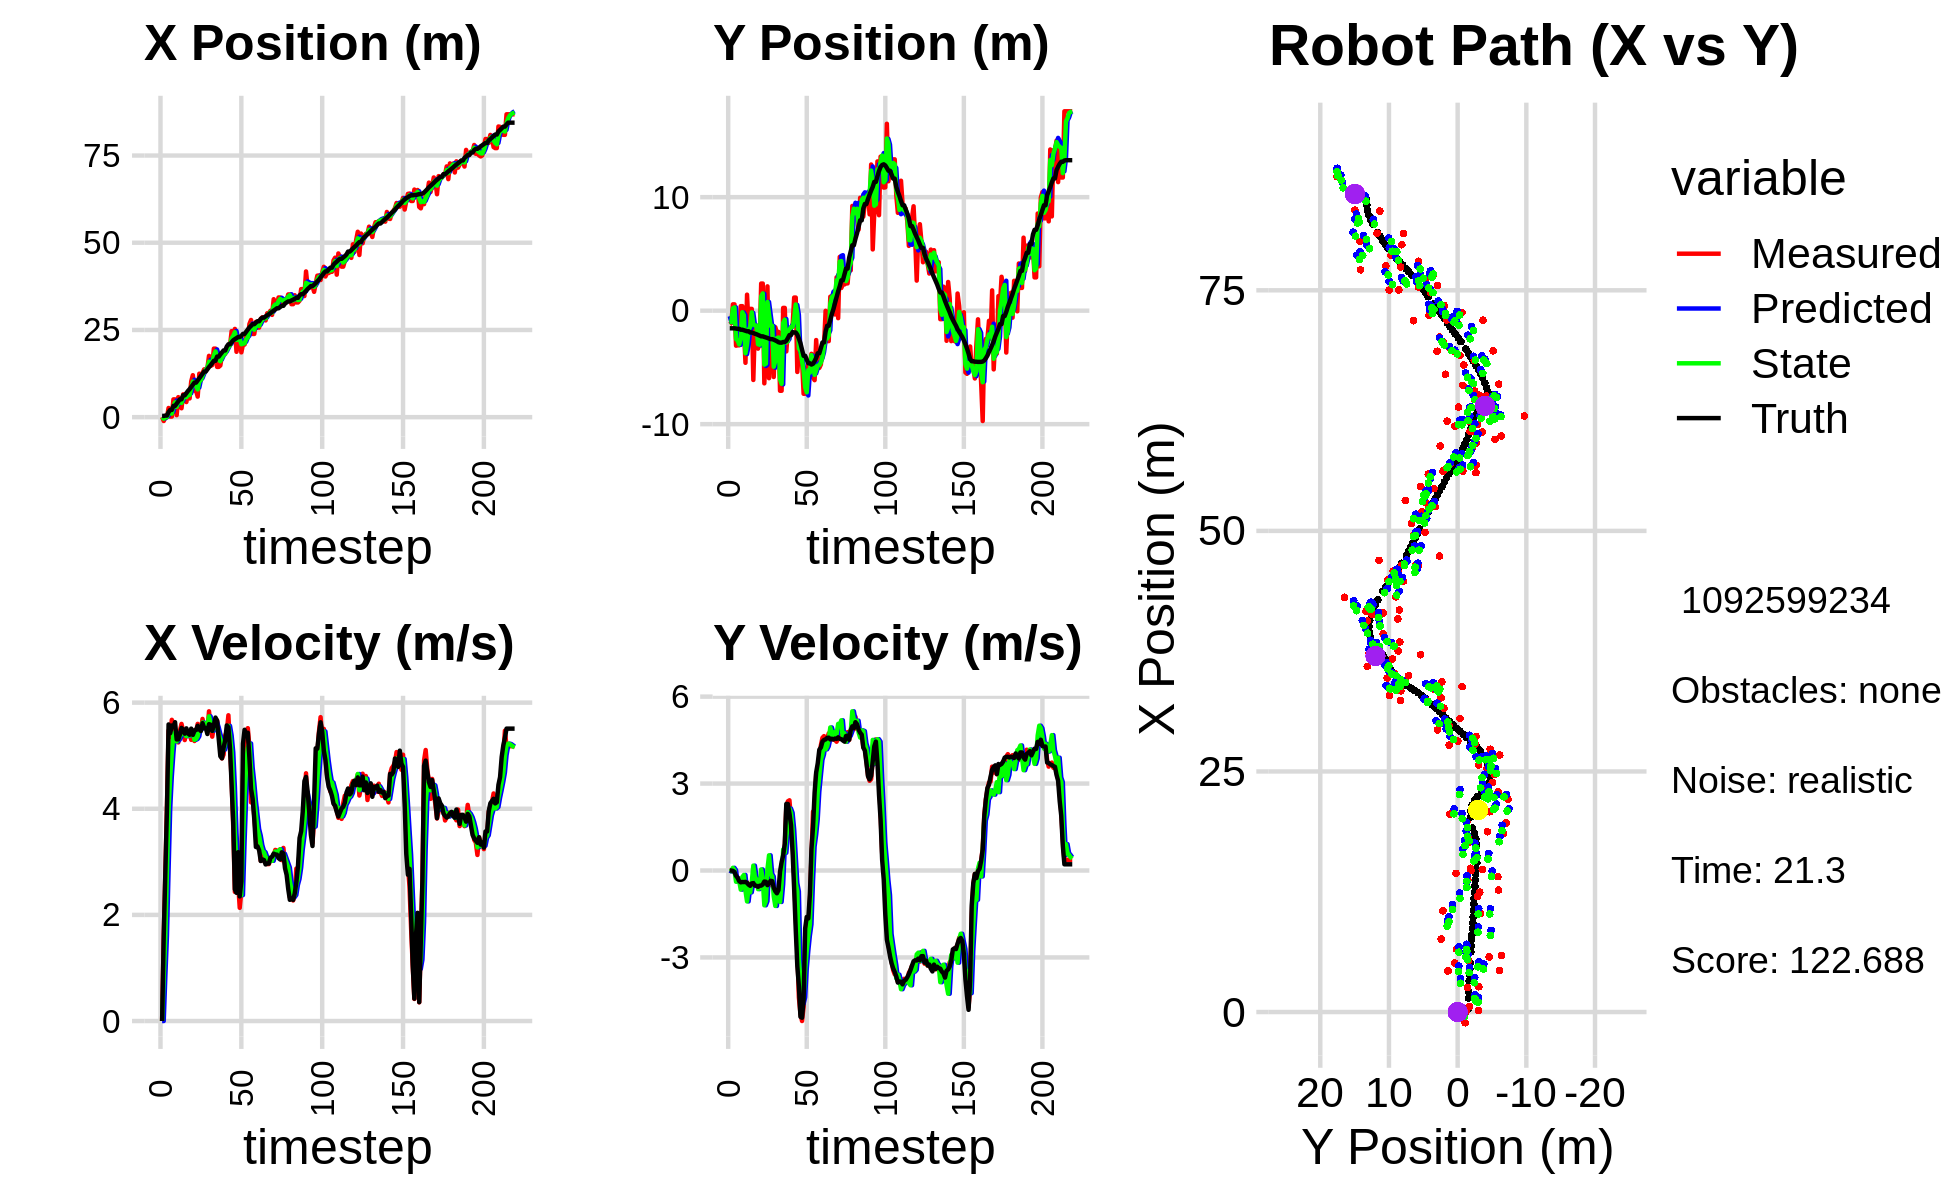

The data file committed next to this chart (first rows):
1.819241053137858610e-02, -1.207973658873425782e+00, 0.000000000000000000e+00, -0.000000000000000000e+00, 0.000000000000000000e+00, 0.000000000000000000e+00, 0.000000000000000000e+00, 0.000000000000000000e+00, 6.018608599362950708e-03, -4.864719643163119001e-01, 0.000000000000000000e+00, 0.000000000000000000e+00, 3.543006476462295384e-01, -1.554562568330221772e+00, 0.000000000000000000e+00, 0.000000000000000000e+00, 0.000000000000000000e+00, 2.340451464988291264e-04
1.819241053137858610e-02, -1.207973658873425782e+00, 0.000000000000000000e+00, -0.000000000000000000e+00, 6.018608599362950708e-03, -4.864719643163119001e-01, 0.000000000000000000e+00, 0.000000000000000000e+00, 1.169205841684044407e-02, -9.788743987227865873e-01, 3.320799477969785317e-04, -3.296132284906409110e-02, 3.543006476462295384e-01, -1.554562568330221772e+00, 0.000000000000000000e+00, 0.000000000000000000e+00, 0.000000000000000000e+00, 2.399717777734622359e-04
-1.110408276260647309e+00, -1.092377007409487844e+00, 1.598000006329125977e+00, 3.718402317374303696e-04, 1.172526641162014230e-02, -9.821705310076930262e-01, 3.320799477969785317e-04, -3.296132284906409110e-02, -4.372501500455460155e-01, -1.017225403489562030e+00, 8.437950887596596949e-01, -1.556099342584541662e-02, 3.543006476462295384e-01, -1.554562568330221772e+00, 1.600000000000000089e+00, -1.000000000000000021e-03, 1.600000023841857910e+00, -2.326910034753382206e-04
-2.256235502158944126e-02, 5.578487346684918302e-01, 2.782862510193078620e+00, -2.766237330144939374e-02, -3.528706411695800571e-01, -1.018781502832146524e+00, 8.437950887596596949e-01, -1.556099342584541662e-02, -1.194509395183272482e-01, 2.033838507250238514e-01, 1.606444918306333403e+00, 9.238864095400231569e-02, 4.507552678878148922e-01, -1.554631428588531872e+00, 2.799999999999999822e+00, -1.299999999999999940e-02, 2.799999952316284180e+00, 9.939931333065032959e-03
-2.256235502158944126e-02, 5.578487346684918302e-01, 4.043800372291735279e+00, -4.019642186602778722e-02, 4.119355231230609204e-02, 2.126227148204240802e-01, 1.606444918306333403e+00, 9.238864095400231569e-02, 2.966661922686174638e-02, 2.889508885655599491e-01, 2.836045640724690564e+00, 1.511446084075980523e-02, 4.507552678878148922e-01, -1.554631428588531872e+00, 4.000000000000000000e+00, -5.199999999999999761e-02, 4.000000000000000000e+00, 9.939931333065032959e-03
2.627549439288156208e+00, -3.086567246385944152e+00, 5.473586759737881557e+00, -1.625489014584612646e-01, 3.132711832993308465e-01, 2.904623346496359448e-01, 2.836045640724690564e+00, 1.511446084075980523e-02, 1.410391598859782158e+00, -2.494848484415041145e+00, 3.992883938872152427e+00, -3.882218058378733017e-01, 1.447501330968101074e+00, -1.575661742789615349e+00, 5.589000000000000412e+00, -1.819999999999999951e-01, 5.592000007629394531e+00, 2.968823723495006561e-02
1.657795008425116401e-01, -3.052060881028883621e+00, 5.351765883782625188e+00, -2.367479175164855509e-01, 1.809679992746997534e+00, -2.533670664998828315e+00, 3.992883938872152427e+00, -3.882218058378733017e-01, 1.135063476785107550e+00, -2.624341894858653657e+00, 4.607031537472670912e+00, -2.829108243944046253e-01, 2.075808673819492967e+00, -1.602997342417177284e+00, 5.424000000000000377e+00, -2.510000000000000009e-01, 5.429999828338623047e+00, 4.420852288603782654e-02
1.657795008425116401e-01, -3.052060881028883621e+00, 5.675896014062430162e+00, -3.552057684875312149e-01, 1.595766630532374553e+00, -2.652632977298094108e+00, 4.607031537472670912e+00, -2.829108243944046253e-01, 1.017969506246953593e+00, -2.977239803013709274e+00, 5.050472304334649998e+00, -3.583848795195654913e-01, 2.075808673819492967e+00, -1.602997342417177284e+00, 5.568999999999999950e+00, -3.659999999999999920e-01, 5.580999851226806641e+00, 6.249993667006492615e-02
5.095612078375823195e+00, 3.985906679578553602e-01, 5.606844922881795590e+00, -4.125244909392388193e-01, 1.523016736680418592e+00, -3.013078290965665929e+00, 5.050472304334649998e+00, -3.583848795195654913e-01, 3.042217505775578701e+00, -2.423060132938472222e+00, 5.406176629473062434e+00, -6.607210563199282793e-01, 3.239024311334910866e+00, -1.679794209405380601e+00, 5.546000000000000263e+00, -4.079999999999999738e-01, 5.560999870300292969e+00, 7.344282418489456177e-02
5.095612078375823195e+00, 3.985906679578553602e-01, 5.420759822167428688e+00, -3.791030416758312538e-01, 3.582835168722884767e+00, -2.489132238570464839e+00, 5.406176629473062434e+00, -6.607210563199282793e-01, 4.228488072086565630e+00, -1.411198263851427548e-01, 5.443059005745460865e+00, -2.230001113804094270e-01, 3.239024311334910866e+00, -1.679794209405380601e+00, 5.631000000000000227e+00, -3.960000000000000187e-01, 5.644999980926513672e+00, 6.982172280550003052e-02
5.754276812430394461e-01, -1.721585525277772089e+00, 5.291891255839632713e+00, -4.001720091589706096e-01, 4.772793972661111717e+00, -1.634198375231837030e-01, 5.443059005745460865e+00, -2.230001113804094270e-01, 2.991698911791270010e+00, -3.957377011368389264e-01, 5.268962959658789913e+00, -1.540779021533305593e-01, 3.883204608895879151e+00, -1.725526855661094094e+00, 5.307000000000000384e+00, -4.000000000000000222e-01, 5.322000026702880859e+00, 7.547619938850402832e-02
5.730144530072635689e+00, -4.594530941504877397e+00, 5.250010535954309887e+00, -3.970049955127548658e-01, 3.518595207757149179e+00, -4.111454913521719878e-01, 5.268962959658789913e+00, -1.540779021533305593e-01, 4.459774847163226141e+00, -3.756373293782202083e+00, 5.306960932365488937e+00, -7.028791043519162507e-01, 4.498313098722491077e+00, -1.771291853841451713e+00, 5.307000000000000384e+00, -3.920000000000000151e-01, 5.322000026702880859e+00, 7.547619938850402832e-02
4.270502000862921754e+00, 1.409304006683378185e+00, 5.468997916811314752e+00, -4.053640897414623190e-01, 4.990470940399775124e+00, -3.826661204217393752e+00, 5.306960932365488937e+00, -7.028791043519162507e-01, 4.688470406239265031e+00, -2.961413458675114629e+00, 5.364969103543771212e+00, -1.066495397957436531e+00, 5.117995411270441330e+00, -1.817584888072945715e+00, 5.397000000000000242e+00, -4.279999999999999916e-01, 5.414000034332275391e+00, 7.398506999015808105e-02
2.547237068056895204e+00, -1.416549401435639011e+00, 5.599046796057022490e+00, -4.963001855803846896e-01, 5.224967316593642330e+00, -3.068062998470858282e+00, 5.364969103543771212e+00, -1.066495397957436531e+00, 4.091710290559304575e+00, -1.689289824210307600e+00, 5.413554161843899593e+00, -5.835814324888013438e-01, 5.117995411270441330e+00, -1.817584888072945715e+00, 5.524000000000000021e+00, -4.889999999999999902e-01, 5.546000003814697266e+00, 8.840905874967575073e-02
6.537713497773006033e+00, 1.567120086737014417e-01, 5.464558798214825153e+00, -5.483267932265405431e-01, 4.633065706743694889e+00, -1.747647967459187823e+00, 5.413554161843899593e+00, -5.835814324888013438e-01, 5.442628443732013821e+00, -1.429103872086983307e+00, 5.481594542029138317e+00, -7.541754344558557754e-01, 6.262217670380167966e+00, -1.925127552418533394e+00, 5.490000000000000213e+00, -5.270000000000000240e-01, 5.514999866485595703e+00, 1.000076234340667725e-01
6.537713497773006033e+00, 1.567120086737014417e-01, 5.294921105482592871e+00, -4.379288013691470249e-01, 5.990787897934927386e+00, -1.504521415532568795e+00, 5.481594542029138317e+00, -7.541754344558557754e-01, 6.218795608794602359e+00, -1.527628590468621539e-01, 5.408293585020500949e+00, -4.073272623945107251e-01, 6.262217670380167966e+00, -1.925127552418533394e+00, 5.415000000000000036e+00, -4.450000000000000067e-01, 5.433000087738037109e+00, 8.251951634883880615e-02
4.330360084463645620e+00, -6.106010065778935569e+00, 5.441070342687113204e+00, -4.295573590454156987e-01, 6.759624967296652187e+00, -1.934955852863132209e-01, 5.408293585020500949e+00, -4.073272623945107251e-01, 5.728819986170885947e+00, -1.213387355067853779e+00, 5.367396298883492456e+00, 1.677101721257116540e-01, 6.888531833684841565e+00, -1.978778944628308167e+00, 5.514999999999999680e+00, -4.359999999999999987e-01, 5.532000064849853516e+00, 7.878381013870239258e-02
6.809702366228616910e+00, -1.218871938022259904e+00, 5.423245404204608988e+00, -5.187608186768686291e-01, 6.265559616059235282e+00, -1.196616337855282541e+00, 5.367396298883492456e+00, 1.677101721257116540e-01, 6.498178030886319512e+00, -1.292519980997920870e+00, 5.405142756385376224e+00, -2.117918363706930429e-01, 7.518212467028253521e+00, -2.028659747907065825e+00, 5.418000000000000149e+00, -5.190000000000000169e-01, 5.442999839782714844e+00, 9.536489844322204590e-02
5.361960559882597899e+00, -1.558555411269690660e+00, 5.427227415128440313e+00, -5.191417181370377998e-01, 7.038692306524857223e+00, -1.313699164634990257e+00, 5.405142756385376224e+00, -2.117918363706930429e-01, 6.327037340952214706e+00, -1.322224613864945386e+00, 5.376945428817843542e+00, -3.121399675544180297e-01, 8.036656528737818661e+00, -2.077231155529452700e+00, 5.394000000000000128e+00, -5.290000000000000258e-01, 5.420000076293945312e+00, 9.536489844322204590e-02
1.025813928255456098e+01, -3.346271144549860743e+00, 5.298841659783190217e+00, -5.271622456320897987e-01, 6.864731883833998793e+00, -1.353438610620387283e+00, 5.376945428817843542e+00, -3.121399675544180297e-01, 8.304992468467705891e+00, -2.954264271456402025e+00, 5.417351791736041200e+00, -6.438832757118406747e-01, 8.656232028857088423e+00, -2.138603912143681285e+00, 5.509999999999999787e+00, -5.629999999999999449e-01, 5.539000034332275391e+00, 9.916003048419952393e-02
1.202616539611056901e+01, -2.877286719455196096e+00, 5.329968688242652242e+00, -5.374769145004489879e-01, 8.846727647641310810e+00, -3.018652599027586092e+00, 5.417351791736041200e+00, -6.438832757118406747e-01, 1.019530623720324947e+01, -3.005665105845553686e+00, 5.449587631490337536e+00, -6.150788775079099047e-01, 9.287001758603478763e+00, -2.202471361757573742e+00, 5.392000000000000348e+00, -5.260000000000000231e-01, 5.416999816894531250e+00, 1.005007997155189514e-01
7.580239683423991792e+00, 2.389475179742959199e+00, 5.276947884233893049e+00, -5.044038866082340977e-01, 1.074026500035228260e+01, -3.067172993596344543e+00, 5.449587631490337536e+00, -6.150788775079099047e-01, 9.393435697682681607e+00, 1.260899663315558694e+00, 5.299104839516235899e+00, 3.615295399451845526e-02, 9.909413486753209099e+00, -2.262322591866312571e+00, 5.479000000000000092e+00, -5.210000000000000187e-01, 5.504000186920166016e+00, 9.529676288366317749e-02
7.580239683423991792e+00, 2.389475179742959199e+00, 5.449162790628650832e+00, -5.208652711098550325e-01, 9.923346181634304486e+00, 1.264514958715010629e+00, 5.299104839516235899e+00, 3.615295399451845526e-02, 8.931408239896803991e+00, 1.521670112525246310e+00, 5.314844924253737446e+00, -3.065948218321582486e-01, 9.909413486753209099e+00, -2.262322591866312571e+00, 5.482999999999999652e+00, -4.819999999999999840e-01, 5.504000186920166016e+00, 9.529676288366317749e-02
5.886677414332299740e+00, -6.403763937148331920e+00, 5.599814266286552211e+00, -3.696269127716694247e-01, 9.462892732322178091e+00, 1.491010630342030518e+00, 5.314844924253737446e+00, -3.065948218321582486e-01, 7.950005776577584449e+00, -4.755247273144782127e+00, 5.364924105787433284e+00, -1.200467416695243372e+00, 1.054239383315573875e+01, -2.314337418728116713e+00, 5.564000000000000057e+00, -3.810000000000000053e-01, 5.577000141143798828e+00, 6.591138243675231934e-02
1.245859518647776731e+01, -3.210129486223054496e+00, 5.550798265940102283e+00, -4.244132820271440121e-01, 8.486498187156326978e+00, -4.875294014814306465e+00, 5.364924105787433284e+00, -1.200467416695243372e+00, 1.017830774118704085e+01, -4.668322780802729000e+00, 5.540454414484785595e+00, -1.059272425400084483e+00, 1.117647471981218921e+01, -2.357313381049112699e+00, 5.495000000000000107e+00, -3.890000000000000124e-01, 5.508999824523925781e+00, 7.631138712167739868e-02
1.051575723307185761e+01, 2.141929223112785330e+00, 5.479007780998706778e+00, -4.189241912923472033e-01, 1.073235318263551896e+01, -4.774250023342737848e+00, 5.540454414484785595e+00, -1.059272425400084483e+00, 1.063889243357550995e+01, 7.626511534281394944e-01, 5.507336118847169892e+00, 5.000534168038450744e-02, 1.180299678407798858e+01, -2.404710220091345274e+00, 5.466000000000000192e+00, -5.060000000000000053e-01, 5.489999771118164062e+00, 7.631138712167739868e-02
1.266691629545968567e+01, -5.950520502030653525e+00, 5.692983145540023493e+00, -5.234806508665960090e-01, 1.118962604546022632e+01, 7.676516875961779673e-01, 5.507336118847169892e+00, 5.000534168038450744e-02, 1.182155911372615797e+01, -3.482567867737679235e-01, 5.626123057463915167e+00, 5.235387756189709973e-01, 1.243372645916362274e+01, -2.461878048207869263e+00, 5.613000000000000433e+00, -4.400000000000000022e-01, 5.630000114440917969e+00, 9.169405698776245117e-02
1.369681945393936218e+01, -1.476733135207953129e+00, 5.532720942064270453e+00, -3.835557580796734034e-01, 1.238417141947254940e+01, -2.959029092118707904e-01, 5.626123057463915167e+00, 5.235387756189709973e-01, 1.293971393211943877e+01, -1.331225238284838630e+00, 5.612920718917393081e+00, -1.055767205232093220e-01, 1.307558169919411739e+01, -2.508052395739774454e+00, 5.522000000000000242e+00, -3.559999999999999831e-01, 5.533999919891357422e+00, 6.921423971652984619e-02
1.369681945393936218e+01, -1.476733135207953129e+00, 5.581116066575836143e+00, -3.939112890660597111e-01, 1.350100600401117745e+01, -1.341782910337159462e+00, 5.612920718917393081e+00, -1.055767205232093220e-01, 1.358346098499904109e+01, -1.334097921279547183e+00, 5.602745193062485640e+00, -2.082363280801736716e-01, 1.307558169919411739e+01, -2.508052395739774454e+00, 5.522000000000000242e+00, -3.659999999999999920e-01, 5.655000209808349609e+00, 7.046245783567428589e-02
1.406398886450661401e+01, -5.844588444887027556e+00, 5.468294365022893011e+00, -5.511539556534535977e-01, 1.414373550430529036e+01, -1.354921554087564539e+00, 5.602745193062485640e+00, -2.082363280801736716e-01, 1.410672636149712034e+01, -4.938861877915012855e+00, 5.539180227022129088e+00, -8.918208433579328798e-01, 1.371683421712878648e+01, -2.555634663420613073e+00, 5.408999999999999808e+00, -5.959999999999999742e-01, 5.440999984741210938e+00, 1.004515960812568665e-01
1.757346788007907890e+01, -1.458232329755205336e+00, 5.836647448295548379e+00, -7.759450361144690778e-01, 1.466064438419933325e+01, -5.028043962250806409e+00, 5.539180227022129088e+00, -8.918208433579328798e-01, 1.590509884909880789e+01, -4.412479827280759714e+00, 5.741820516313486777e+00, -1.223535760113616089e+00, 1.435096087997730940e+01, -2.621009158103705605e+00, 5.594000000000000306e+00, -7.139999999999999680e-01, 5.638999938964843750e+00, 1.321686059236526489e-01
1.469310221014834639e+01, -1.925512479632014218e+00, 5.560080957230296050e+00, -7.391772858265279744e-01, 1.647928090073015639e+01, -4.534833403292121368e+00, 5.741820516313486777e+00, -1.223535760113616089e+00, 1.571616050009426679e+01, -2.420097207812324402e+00, 5.617900059076910146e+00, -6.685456376308789306e-01, 1.488273921558522872e+01, -2.691189096982502527e+00, 5.583999999999999631e+00, -7.850000000000000311e-01, 5.638999938964843750e+00, 1.321686059236526489e-01
1.493952599173815088e+01, -1.868668543441194929e+00, 5.359009489507158719e+00, -7.905088915424109963e-01, 1.627795050600195736e+01, -2.486951771575412362e+00, 5.617900059076910146e+00, -6.685456376308789306e-01, 1.570328929727917711e+01, -2.364756850815441513e+00, 5.468652485679614372e+00, -7.837635394992651383e-01, 1.551466861333119773e+01, -2.779622600972531110e+00, 5.467999999999999972e+00, -6.770000000000000462e-01, 5.510000228881835938e+00, 1.464541107416152954e-01
1.965104117963228347e+01, -7.056628988235232214e+00, 5.547260936064430048e+00, -4.046453486386867859e-01, 1.625015454584713837e+01, -2.443133204765368216e+00, 5.468652485679614372e+00, -7.837635394992651383e-01, 1.769691399746147908e+01, -6.041851298330550790e+00, 5.581761050970814431e+00, -1.085575133816180760e+00, 1.615671649585489433e+01, -2.818496512389240483e+00, 5.578000000000000291e+00, -4.200000000000000261e-02, 5.578000068664550781e+00, 7.281610369682312012e-02
1.965104117963228347e+01, -7.056628988235232214e+00, 5.629911467864078922e+00, 1.865065780349326463e-01, 1.825509010255856168e+01, -6.150408811712169133e+00, 5.581761050970814431e+00, -1.085575133816180760e+00, 1.884929998842384791e+01, -6.448544897196041958e+00, 5.635494106466059527e+00, -4.734915067058453886e-01, 1.615671649585489433e+01, -2.818496512389240483e+00, 5.717999999999999972e+00, 2.879999999999999782e-01, 5.725999832153320312e+00, -3.311568871140480042e-02
1.441078534701954617e+01, 2.428226002186265331e-01, 5.663351142167201147e+00, 3.474585102126173108e-01, 1.941284939907045271e+01, -6.495894047866626053e+00, 5.635494106466059527e+00, -4.734915067058453886e-01, 1.728827777262581122e+01, -1.084584224856175005e+00, 5.535034652278758571e+00, 7.257158163395656114e-01, 1.734957423777370167e+01, -2.762334154812601028e+00, 5.660000000000000142e+00, 5.250000000000000222e-01, 5.684999942779541016e+00, -6.127529963850975037e-02
1.441078534701954617e+01, 2.428226002186265331e-01, 5.432449574029383221e+00, 7.717904508611826975e-01, 1.784178123785368797e+01, -1.012012643222218511e+00, 5.535034652278758571e+00, 7.257158163395656114e-01, 1.638168392970429466e+01, -7.956305590814365392e-01, 5.410212605152750598e+00, 6.102440281244576603e-01, 1.734957423777370167e+01, -2.762334154812601028e+00, 5.320999999999999730e+00, 9.170000000000000373e-01, 5.399000167846679688e+00, -1.411259919404983521e-01
1.481015530171329431e+01, -3.588957415328983824e+00, 5.303255985928056582e+00, 2.214381955975011529e+00, 1.692270519021957043e+01, -7.346061562689907287e-01, 5.410212605152750598e+00, 6.102440281244576603e-01, 1.602266534128010633e+01, -2.805736986187061355e+00, 5.313244646490335121e+00, 1.177122269761162965e+00, 1.797725597003907794e+01, -2.660512969943218842e+00, 4.990999999999999659e+00, 2.298000000000000043e+00, 5.494999885559082031e+00, -3.955447375774383545e-01
1.771825632410183360e+01, -1.731280850109121916e+00, 4.948830077743769706e+00, 2.388326737260401345e+00, 1.655398980592913816e+01, -2.688024759210945192e+00, 5.313244646490335121e+00, 1.177122269761162965e+00, 1.704018165837054966e+01, -2.650816664941935574e+00, 5.172200795325995415e+00, 1.565301533578462356e+00, 1.855459895714562890e+01, -2.418215023193791335e+00, 4.950999999999999623e+00, 2.294000000000000039e+00, 5.456999778747558594e+00, -4.496344625949859619e-01
1.817049637429997233e+01, -1.579633698867931368e+00, 5.019977951338983502e+00, 2.422663007881384445e+00, 1.755740173790314884e+01, -2.494286511584089538e+00, 5.172200795325995415e+00, 1.565301533578462356e+00, 1.781434880865073822e+01, -1.675576969889616352e+00, 5.116154402489373254e+00, 2.139233235509820030e+00, 1.912301555290082433e+01, -2.153382288402201805e+00, 5.150000000000000355e+00, 1.971000000000000085e+00, 5.514999866485595703e+00, -4.496344625949859619e-01
1.817049637429997233e+01, -1.579633698867931368e+00, 5.375202558734473612e+00, 1.743845953992674280e+00, 1.832596424889967679e+01, -1.461653646338634260e+00, 5.116154402489373254e+00, 2.139233235509820030e+00, 1.826592954115470846e+01, -1.439509904388663220e+00, 5.231637576065345741e+00, 1.991736284636176579e+00, 1.912301555290082433e+01, -2.153382288402201805e+00, 5.288000000000000256e+00, 1.564000000000000057e+00, 5.514999866485595703e+00, -3.137110471725463867e-01
1.969801852120067309e+01, -1.329619721686026157e+00, 5.460786865527833100e+00, 9.741740334838415727e-01, 1.878909329876124445e+01, -1.240336275925045584e+00, 5.231637576065345741e+00, 1.991736284636176579e+00, 1.918059020247149604e+01, -1.425850429487954818e+00, 5.357486603835668326e+00, 1.421224098849729556e+00, 2.025958552953310843e+01, -1.888375179829501649e+00, 5.570000000000000284e+00, 6.350000000000000089e-01, 5.605999946594238281e+00, -1.765373349189758301e-01
2.056469932179613025e+01, 1.154665751425284048e+00, 5.761792127125992202e+00, -1.922887005725192333e-01, 1.971633886285506421e+01, -1.283728019602981885e+00, 5.357486603835668326e+00, 1.421224098849729556e+00, 2.008617257219012586e+01, -6.775981514861897370e-01, 5.562429722086610795e+00, 5.060649013816767017e-01, 2.089536967853930705e+01, -1.924048380671973257e+00, 5.535999999999999588e+00, -6.590000000000000302e-01, 5.574999809265136719e+00, 3.336068987846374512e-02
2.056469932179613025e+01, 1.154665751425284048e+00, 5.174870481143531542e+00, -1.563826393239216461e+00, 2.064241554439878712e+01, -6.269916613480220891e-01, 5.562429722086610795e+00, 5.060649013816767017e-01, 2.060039175858030447e+01, 5.447073516027568507e-01, 5.382630709676127445e+00, -4.360561277236686406e-01, 2.089536967853930705e+01, -1.924048380671973257e+00, 5.128000000000000114e+00, -2.045999999999999819e+00, 5.520999908447265625e+00, 2.934704720973968506e-01
2.466767445212038368e+01, -5.400979624113254829e+00, 4.517566908931125447e+00, -2.707929155812538458e+00, 2.113865482954791730e+01, 5.011017388303899978e-01, 5.382630709676127445e+00, -4.360561277236686406e-01, 2.261792043432684096e+01, -2.949110242952353023e-01, 5.065142426549296140e+00, -7.222643664884682568e-01, 2.149323382929035375e+01, -2.118697034410021107e+00, 4.442999999999999616e+00, -3.295999999999999819e+00, 5.532000064849853516e+00, 5.399944186210632324e-01
2.362899270667566753e+01, -3.597284005683256236e+00, 3.645704482033031546e+00, -4.386850212415076555e+00, 2.312443467698177102e+01, -3.671374609440821168e-01, 5.065142426549296140e+00, -7.222643664884682568e-01, 2.330582533823836755e+01, -3.330028197931087952e+00, 4.424497339311368904e+00, -3.100733210365450354e+00, 2.202612319594011936e+01, -2.460518763997008307e+00, 3.729999999999999982e+00, -3.991000000000000103e+00, 5.462999820709228516e+00, 8.774054050445556641e-01
2.529733481967058495e+01, -4.265394256510582238e+00, 2.433865551160481200e+00, -4.942203713474277116e+00, 2.374827507216950551e+01, -3.640101518967632899e+00, 4.424497339311368904e+00, -3.100733210365450354e+00, 2.436016974114456701e+01, -3.550487506112704583e+00, 3.545104102450406192e+00, -3.779299732932476452e+00, 2.236153140629971503e+01, -2.861013935577820799e+00, 2.483000000000000096e+00, -5.048000000000000043e+00, 5.625999927520751953e+00, 1.113194346427917480e+00
1.873755398339144307e+01, -4.330208466739912332e+00, 2.558010872616498066e+00, -5.194293015785096834e+00, 2.471468015138960794e+01, -3.928417479405952317e+00, 3.545104102450406192e+00, -3.779299732932476452e+00, 2.215226113046978185e+01, -4.405410279793372297e+00, 2.956302690668650257e+00, -4.603598676509774279e+00, 2.265114417649767020e+01, -3.435349748582982699e+00, 2.415999999999999925e+00, -5.081000000000000405e+00, 5.625999927520751953e+00, 1.113194346427917480e+00
2.210270407793944614e+01, -7.321798132058525255e+00, 2.608422367788282070e+00, -4.693935611203707836e+00, 2.244789139953664758e+01, -4.865770147444349547e+00, 2.956302690668650257e+00, -4.603598676509774279e+00, 2.229315006373082753e+01, -5.290122893663987469e+00, 2.788674761156274773e+00, -4.376080386322204419e+00, 2.296904674139454272e+01, -3.977622793350723107e+00, 3.181000000000000050e+00, -4.464000000000000412e+00, 5.481999874114990234e+00, 1.063587069511413574e+00
2.210270407793944614e+01, -7.321798132058525255e+00, 2.133469590796810422e+00, -2.286140216531929781e+00, 2.257201753984645620e+01, -5.727730932296207556e+00, 2.788674761156274773e+00, -4.376080386322204419e+00, 2.235739860129673318e+01, -6.749019891371294655e+00, 2.477055413668451944e+00, -3.402267286776743838e+00, 2.296904674139454272e+01, -3.977622793350723107e+00, 2.349000000000000199e+00, -1.995000000000000107e+00, 3.082000017166137695e+00, 8.199283480644226074e-01
1.857306113811510784e+01, -6.682737874059849759e+00, 2.448557294757204073e+00, -1.745455811746194907e+00, 2.260510414266357770e+01, -7.089246620048968772e+00, 2.477055413668451944e+00, -3.402267286776743838e+00, 2.089135947877997523e+01, -7.197434957538235700e+00, 2.372663038633970434e+00, -2.775027205711410261e+00, 2.328489509208470309e+01, -4.312686251041054852e+00, 2.632000000000000117e+00, -1.604000000000000092e+00, 3.082000017166137695e+00, 6.192986369132995605e-01
2.081389656642280528e+01, -4.700685077963550285e+00, 4.563801828297774144e+00, -2.381935019455048153e+00, 2.112862578264337188e+01, -7.474937678109376371e+00, 2.372663038633970434e+00, -2.775027205711410261e+00, 2.104581657317487497e+01, -5.241845770812183503e+00, 3.372115838015561806e+00, -2.249313396605287618e+00, 2.387324920247347038e+01, -4.634934232866166681e+00, 5.225999999999999979e+00, -1.653999999999999915e+00, 5.481999874114990234e+00, 4.810286760330200195e-01
2.081389656642280528e+01, -4.700685077963550285e+00, 5.265092477328795262e+00, -1.081400113360328374e+00, 2.138302815697642956e+01, -5.466777110472712309e+00, 3.372115838015561806e+00, -2.249313396605287618e+00, 2.118520409377337543e+01, -5.458240901425547520e+00, 4.228836549040206449e+00, -1.858781809370085414e+00, 2.387324920247347038e+01, -4.634934232866166681e+00, 5.488000000000000433e+00, -8.369999999999999662e-01, 5.551000118255615234e+00, 2.025733441114425659e-01
2.324599269003260815e+01, -3.801048682804188061e+00, 5.465406108149166720e+00, 4.974727649461955226e-01, 2.160808774867739501e+01, -5.644119082362555773e+00, 4.228836549040206449e+00, -1.858781809370085414e+00, 2.233271018481293169e+01, -3.923679113993855161e+00, 4.833988186857451019e+00, -3.552498198023250620e-01, 2.449643149980770218e+01, -4.746777342887398277e+00, 5.370000000000000107e+00, 7.339999999999999858e-01, 5.420000076293945312e+00, -9.077197313308715820e-02
2.288755598618181608e+01, -5.905000493881947143e+00, 5.518585714489345762e+00, 2.032577970309448645e+00, 2.281610900349867777e+01, -3.959204095974087512e+00, 4.833988186857451019e+00, -3.552498198023250620e-01, 2.286237036612739359e+01, -4.562831274749360233e+00, 5.150100895612310659e+00, 8.212587000481150756e-01, 2.511537471395831744e+01, -4.677359389468171535e+00, 5.432999999999999829e+00, 1.500999999999999890e+00, 5.637000083923339844e+00, -3.528970181941986084e-01
2.670521876213172163e+01, -6.123842643075747993e+00, 5.160126343722553521e+00, 1.900552002431737053e+00, 2.337738045568862333e+01, -4.480705404744548481e+00, 5.150100895612310659e+00, 8.212587000481150756e-01, 2.479150257381458289e+01, -5.654894140964887406e+00, 5.230061217708882992e+00, 1.232658850581255461e+00, 2.571834769790728004e+01, -4.443702028293802009e+00, 4.951999999999999957e+00, 2.684000000000000163e+00, 5.632999897003173828e+00, -3.528970181941986084e-01
2.785915115438522704e+01, -2.588874624521344536e+00, 4.119712592016289143e+00, 3.337539909064014765e+00, 2.531450869558547012e+01, -5.531628255906761993e+00, 5.230061217708882992e+00, 1.232658850581255461e+00, 2.636984590769622017e+01, -5.239935670385748701e+00, 4.777602325186822263e+00, 1.768208047999195287e+00, 2.617503944001883198e+01, -4.160672234590470531e+00, 4.375000000000000000e+00, 3.383999999999999897e+00, 5.531000137329101562e+00, -6.808927655220031738e-01
2.385254278750105783e+01, -5.043808744445512637e+00, 4.302310291149849419e+00, 3.485469429521959039e+00, 2.684760614021490355e+01, -5.063114865585829349e+00, 4.777602325186822263e+00, 1.768208047999195287e+00, 2.556405919315195518e+01, -4.853678929424002142e+00, 4.491440087684658522e+00, 2.716402569643848075e+00, 2.666620936949358978e+01, -3.754592465521726652e+00, 4.187999999999999723e+00, 3.700000000000000178e+00, 5.587999820709228516e+00, -6.808927655220031738e-01
2.385254278750105783e+01, -5.043808744445512637e+00, 3.856733114882095137e+00, 3.958956697463642094e+00, 2.601320320192042246e+01, -4.582038672459617601e+00, 4.491440087684658522e+00, 2.716402569643848075e+00, 2.508046283367909624e+01, -4.798771684057085984e+00, 4.150938779214041752e+00, 3.269366659149751886e+00, 2.666620936949358978e+01, -3.754592465521726652e+00, 3.802000000000000046e+00, 4.166999999999999815e+00, 5.640999794006347656e+00, -7.984766960144042969e-01
2.730396614925112786e+01, -4.742590950007013362e+00, 3.482450697331061384e+00, 4.324030717855642969e+00, 2.549555671160049997e+01, -4.471835018142110485e+00, 4.150938779214041752e+00, 3.269366659149751886e+00, 2.624835885759136289e+01, -4.566145457547027497e+00, 3.884793575465781856e+00, 3.820177193410646765e+00, 2.711303153630061757e+01, -3.289120600728263621e+00, 3.279999999999999805e+00, 4.246999999999999886e+00, 5.366000175476074219e+00, -8.927887082099914551e-01
2.567052045431515239e+01, -3.065193132975098322e+00, 3.350536381189306301e+00, 4.580342031242601308e+00, 2.663683821513794214e+01, -4.184127738205963176e+00, 3.884793575465781856e+00, 3.820177193410646765e+00, 2.621386864426597541e+01, -4.068824938175439776e+00, 3.617481958153316413e+00, 4.007492156334817146e+00, 2.750522533010482817e+01, -2.800519512819169776e+00, 3.290999999999999925e+00, 4.450000000000000178e+00, 5.534999847412109375e+00, -9.392384290695190430e-01
... 159 more rows
